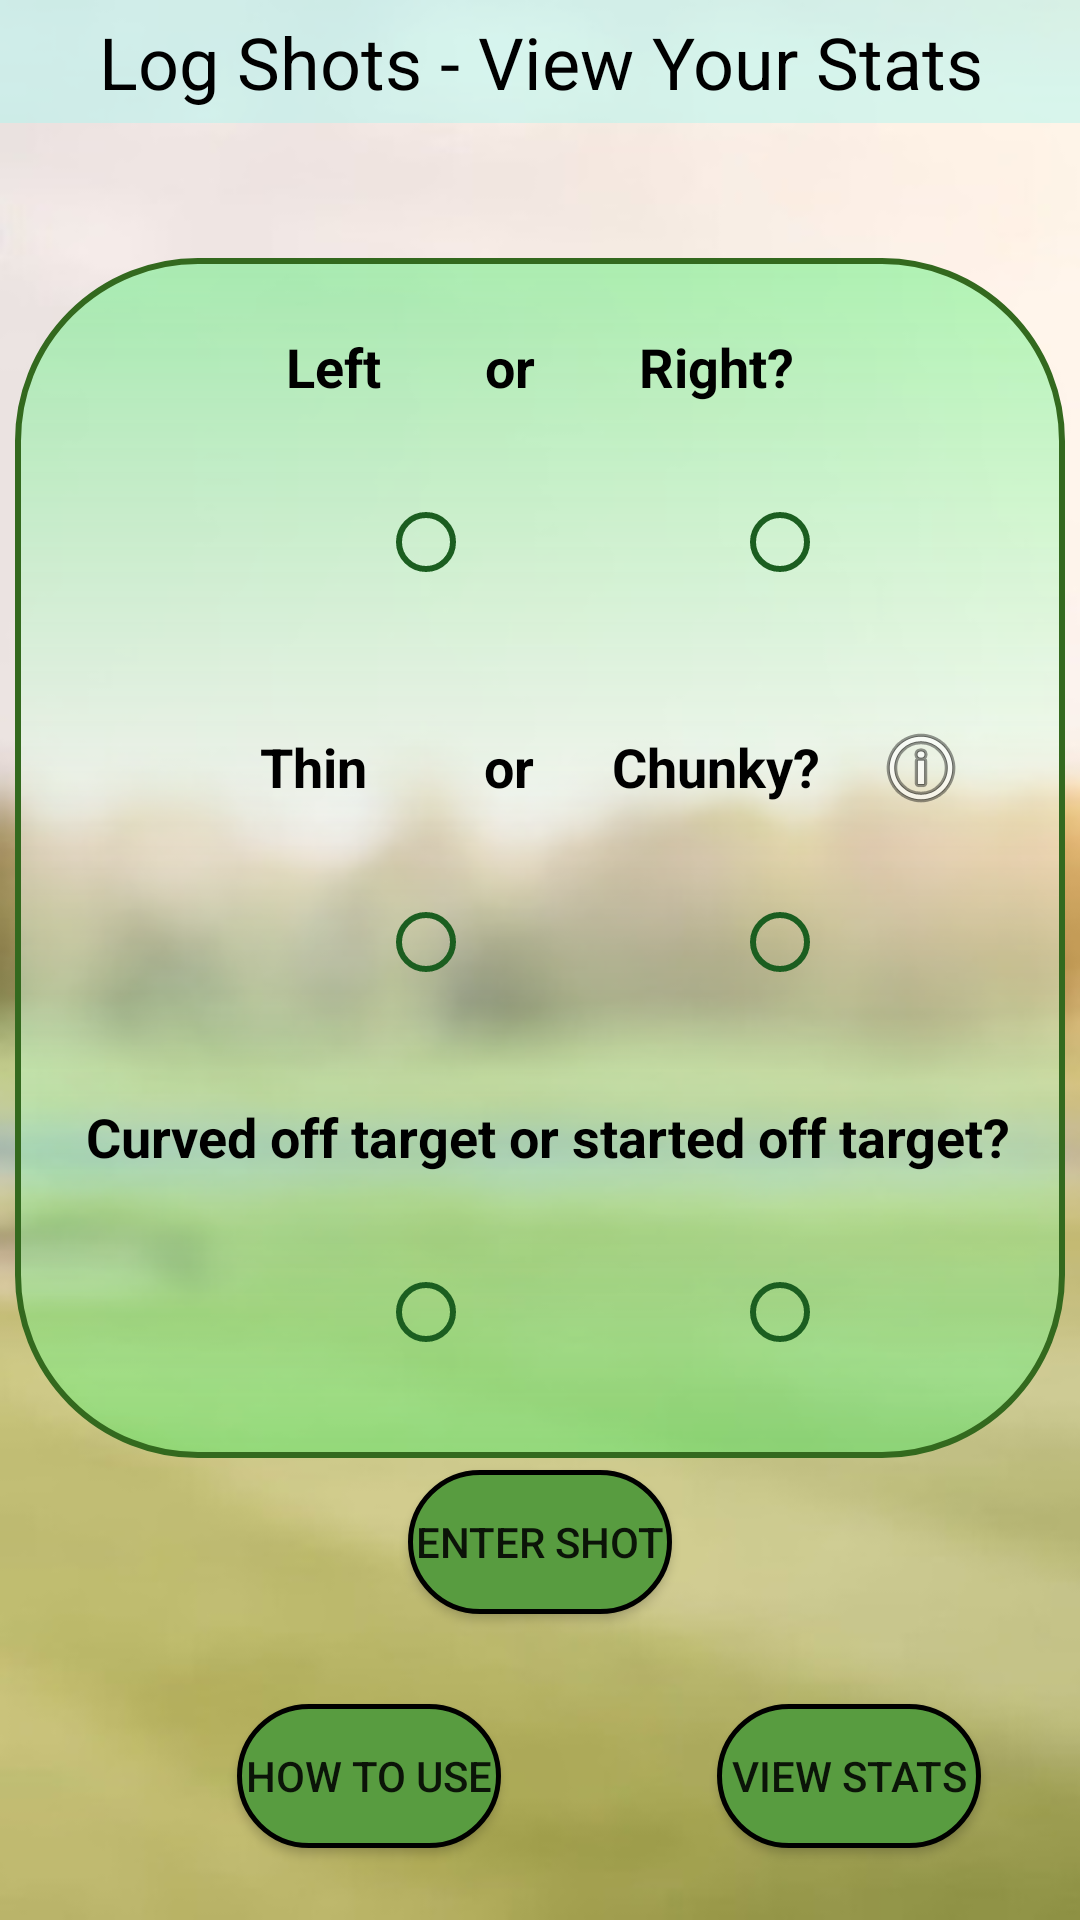

Layout XML and referenced resources for this Android screen:
<!-- AndroidManifest.xml: application theme Theme.GolfApp2 -->
<!-- res/layout/stats_activity.xml -->
<?xml version="1.0" encoding="utf-8"?>
<androidx.constraintlayout.widget.ConstraintLayout xmlns:android="http://schemas.android.com/apk/res/android"
    xmlns:app="http://schemas.android.com/apk/res-auto"
    xmlns:tools="http://schemas.android.com/tools"
    android:layout_width="match_parent"
    android:layout_height="match_parent"
    android:background="@drawable/courseback"
    tools:context=".StatsActivity">


    <Button
        android:id="@+id/HowToButton"
        android:layout_width="wrap_content"
        android:layout_height="wrap_content"
        android:layout_marginTop="30dp"
        android:layout_marginEnd="72dp"
        android:background="@drawable/roundedbuttons"
        android:text="How to Use"
        app:backgroundTint="@null"
        app:layout_constraintEnd_toStartOf="@+id/statsButton"
        app:layout_constraintTop_toBottomOf="@+id/shotButton" />

    <ImageView
        android:id="@+id/imageView"
        android:layout_width="350dp"
        android:layout_height="400dp"
        android:layout_marginTop="45dp"
        app:layout_constraintEnd_toEndOf="parent"
        app:layout_constraintHorizontal_bias="0.5"
        app:layout_constraintStart_toStartOf="parent"
        app:layout_constraintTop_toBottomOf="@+id/textView7"
        app:srcCompat="@drawable/gradient" />

    <Button
        android:id="@+id/shotButton"
        android:layout_width="wrap_content"
        android:layout_height="wrap_content"
        android:layout_marginTop="30dp"
        android:background="@drawable/roundedbuttons"
        android:onClick="enterShot"
        android:text="enter shot"
        app:backgroundTint="@null"
        app:layout_constraintEnd_toEndOf="parent"
        app:layout_constraintHorizontal_bias="0.5"
        app:layout_constraintStart_toStartOf="parent"
        app:layout_constraintTop_toBottomOf="@+id/curveOrOn" />

    <RadioGroup
        android:id="@+id/curveOrOn"
        android:layout_width="240dp"
        android:layout_height="45dp"
        android:layout_marginStart="126dp"
        android:layout_marginTop="24dp"
        android:orientation="horizontal"
        app:layout_constraintStart_toStartOf="parent"
        app:layout_constraintTop_toBottomOf="@+id/textView10">

        <RadioButton
            android:id="@+id/curveButton"
            android:layout_width="2dp"
            android:layout_height="wrap_content"
            android:layout_weight="1"
            android:backgroundTint="#1B5E20"
            android:buttonTint="#1B5E20"
            android:onClick="setCurve"/>

        <RadioButton
            android:id="@+id/offTargetButton"
            android:layout_width="6dp"
            android:layout_height="wrap_content"
            android:layout_weight="1"
            android:backgroundTint="#1B5E20"
            android:buttonTint="#1B5E20"
            android:onClick="setOffTarget"/>
    </RadioGroup>

    <RadioGroup
        android:id="@+id/thinOrChunky"
        android:layout_width="240dp"
        android:layout_height="45dp"
        android:layout_marginStart="126dp"
        android:layout_marginTop="24dp"
        android:orientation="horizontal"
        app:layout_constraintStart_toStartOf="parent"
        app:layout_constraintTop_toBottomOf="@+id/textView9">

        <RadioButton
            android:id="@+id/thinButton"
            android:layout_width="2dp"
            android:layout_height="wrap_content"
            android:layout_weight="1"
            android:backgroundTint="#1B5E20"
            android:buttonTint="#1B5E20"
            android:onClick="setThin"/>

        <RadioButton
            android:id="@+id/chunkyButton"
            android:layout_width="6dp"
            android:layout_height="wrap_content"
            android:layout_weight="1"
            android:backgroundTint="#1B5E20"
            android:buttonTint="#1B5E20"
            android:onClick="setChunky"/>
    </RadioGroup>

    <TextView
        android:id="@+id/textView10"
        android:layout_width="wrap_content"
        android:layout_height="wrap_content"
        android:layout_marginTop="30dp"
        android:text="Curved off target or started off target?"
        android:textColor="#000000"
        android:textSize="18sp"
        android:textStyle="bold"
        app:layout_constraintEnd_toEndOf="parent"
        app:layout_constraintHorizontal_bias="0.557"
        app:layout_constraintStart_toStartOf="parent"
        app:layout_constraintTop_toBottomOf="@+id/thinOrChunky" />

    <TextView
        android:id="@+id/textView9"
        android:layout_width="wrap_content"
        android:layout_height="wrap_content"
        android:layout_marginTop="40dp"
        android:text="Thin         or      Chunky?"
        android:textColor="#000000"
        android:textSize="18sp"
        android:textStyle="bold"
        app:layout_constraintEnd_toEndOf="parent"
        app:layout_constraintHorizontal_bias="0.5"
        app:layout_constraintStart_toStartOf="parent"
        app:layout_constraintTop_toBottomOf="@+id/leftOrRight" />

    <TextView
        android:id="@+id/textView7"
        android:layout_width="0dp"
        android:layout_height="41dp"
        android:background="#74A9F6EF"
        android:gravity="center"
        android:text="Log Shots - View Your Stats"
        android:textColor="#000000"
        android:textSize="24sp"
        app:layout_constraintEnd_toEndOf="parent"
        app:layout_constraintHorizontal_bias="0.0"
        app:layout_constraintStart_toStartOf="parent"
        app:layout_constraintTop_toTopOf="parent" />

    <Button
        android:id="@+id/statsButton"
        android:layout_width="wrap_content"
        android:layout_height="wrap_content"
        android:layout_marginStart="239dp"
        android:layout_marginTop="30dp"
        android:background="@drawable/roundedbuttons"
        android:onClick="calcStats"
        android:text="View Stats"
        app:backgroundTint="@null"
        app:layout_constraintStart_toStartOf="parent"
        app:layout_constraintTop_toBottomOf="@+id/shotButton" />

    <TextView
        android:id="@+id/textView4"
        android:layout_width="wrap_content"
        android:layout_height="wrap_content"
        android:layout_marginTop="69dp"
        android:text="Left        or        Right?"
        android:textColor="#000000"
        android:textSize="18sp"
        android:textStyle="bold"
        app:layout_constraintEnd_toEndOf="parent"
        app:layout_constraintHorizontal_bias="0.5"
        app:layout_constraintStart_toStartOf="parent"
        app:layout_constraintTop_toBottomOf="@+id/textView7" />

    <RadioGroup
        android:id="@+id/leftOrRight"
        android:layout_width="240dp"
        android:layout_height="45dp"
        android:layout_marginStart="126dp"
        android:layout_marginTop="24dp"
        android:orientation="horizontal"
        app:layout_constraintStart_toStartOf="parent"
        app:layout_constraintTop_toBottomOf="@+id/textView4">

        <RadioButton
            android:id="@+id/leftButton"
            android:layout_width="2dp"
            android:layout_height="wrap_content"
            android:layout_weight="1"
            android:backgroundTint="#1B5E20"
            android:buttonTint="#1B5E20"
            android:onClick="setLeft"/>

        <RadioButton
            android:id="@+id/rightButton"
            android:layout_width="6dp"
            android:layout_height="wrap_content"
            android:layout_weight="1"
            android:backgroundTint="#1B5E20"
            android:buttonTint="#1B5E20"
            android:onClick="setRight"/>
    </RadioGroup>

    <ImageButton
        android:id="@+id/imageButton"
        android:layout_width="wrap_content"
        android:layout_height="wrap_content"
        android:layout_marginTop="154dp"
        android:layout_marginEnd="32dp"
        android:background="@null"
        android:onClick="openPopUp"
        app:layout_constraintEnd_toEndOf="@+id/imageView"
        app:layout_constraintTop_toTopOf="@+id/imageView"
        app:srcCompat="@android:drawable/ic_menu_info_details" />

</androidx.constraintlayout.widget.ConstraintLayout>
<!-- resources referenced by this layout -->
<resources>
  <!-- drawable courseback: jpg bitmap (drawable, 35161 bytes) -->
  <!-- drawable gradient (drawable) -->
  <?xml version = "1.0" encoding = "utf-8" ?>
  <shape
      android:shape = "rectangle"
      xmlns:android = "http://schemas.android.com/apk/res/android" >
  
      <gradient
          android:startColor = "#6133F15C"
          android:centerColor="#79FFFFFF"
          android:endColor= "#6133F15C"
          android:angle = "90"
          android:type = "linear" />
      <stroke android:width="2dp" android:color="#33691E" />
      <corners android:radius="60dp" />
  
  </shape>
  <!-- drawable roundedbuttons (drawable) -->
  <?xml version="1.0" encoding="utf-8"?>
  <shape xmlns:android="http://schemas.android.com/apk/res/android"
  
      android:shape="rectangle" android:padding="10dp">
      <solid android:color="#589C40"/>
      <corners android:radius="30dp" />
      <stroke android:width="5px" android:color="#000000" />
  </shape>
  <style name="Theme.GolfApp2" parent="Theme.MaterialComponents.DayNight.DarkActionBar">
          
          <item name="colorPrimary">@color/purple_500</item>
          <item name="colorPrimaryVariant">#589C40</item>
          <item name="colorOnPrimary">@color/white</item>
          
          <item name="colorSecondary">@color/teal_200</item>
          <item name="colorSecondaryVariant">@color/teal_700</item>
          <item name="colorOnSecondary">@color/black</item>
          
          <item name="android:statusBarColor" tools:targetApi="l">?attr/colorPrimaryVariant</item>
          
          <item name="windowActionBar">false</item>
          <item name="windowNoTitle">true</item>
      </style>
  <!-- not gathered from this repository: default colours our renderer supplied (Android Studio template values) -->
  <color name="purple_500">#FF6200EE</color>
  <color name="teal_200">#FF03DAC5</color>
  <color name="teal_700">#FF018786</color>
  <color name="black">#FF000000</color>
  <color name="white">#FFFFFFFF</color>
</resources>
